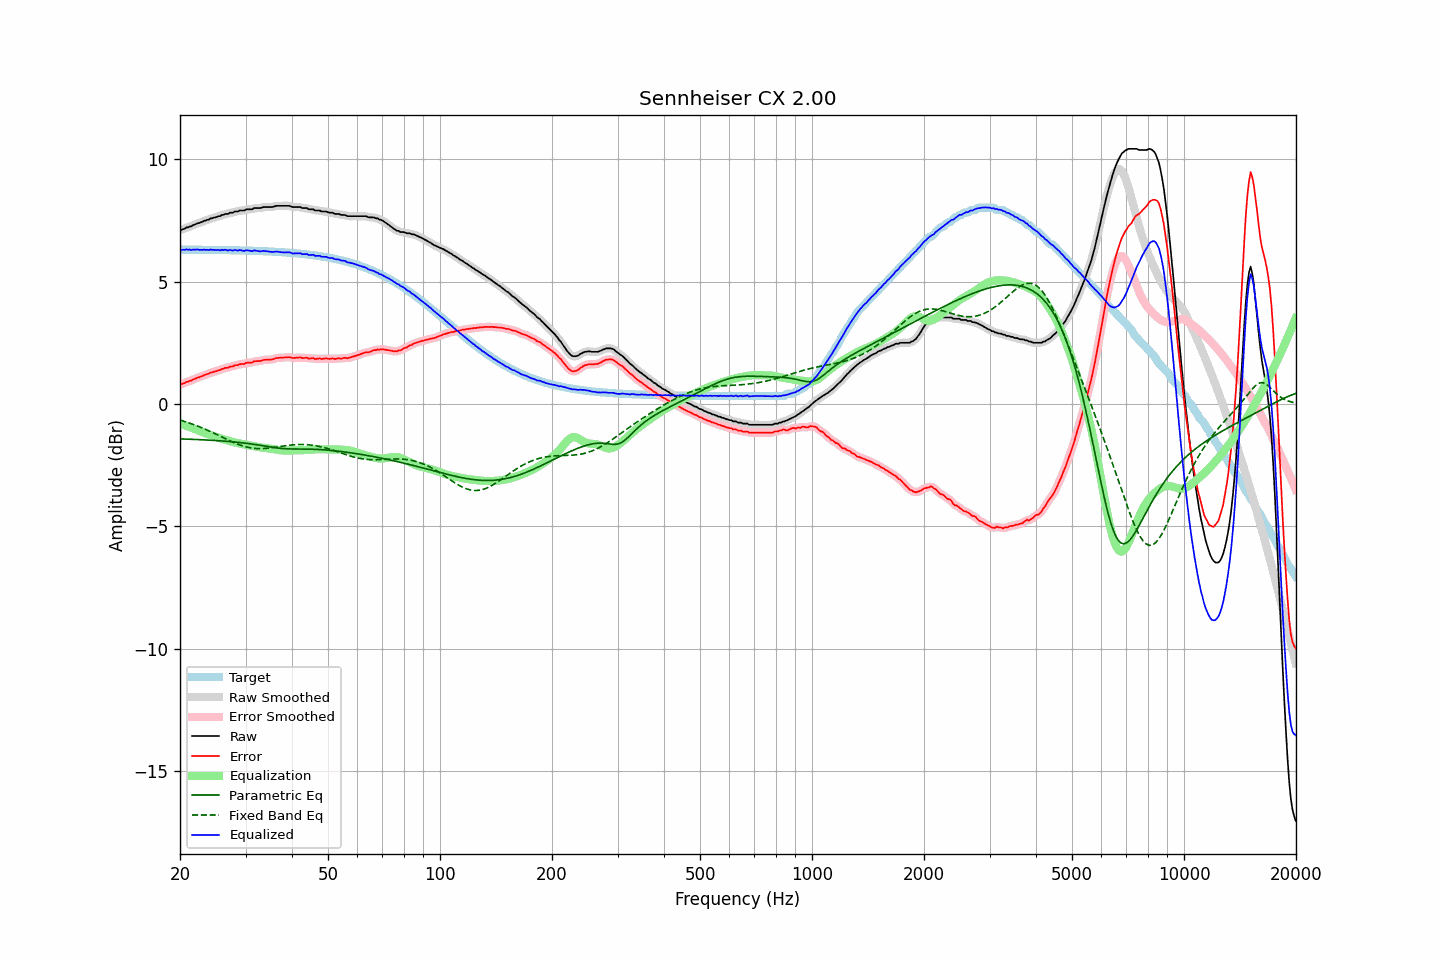

The table this chart was drawn from, first rows:
frequency, raw, error, smoothed, error_smoothed, equalization, parametric_eq, fixed_band_eq, equalized_raw, equalized_smoothed, target
20.00, 7.11, 0.81, 7.10, 0.80, -0.79, -1.42, -0.66, 6.32, 6.31, 6.31
20.20, 7.11, 0.81, 7.12, 0.82, -0.82, -1.43, -0.68, 6.29, 6.30, 6.31
20.40, 7.14, 0.84, 7.14, 0.84, -0.84, -1.43, -0.70, 6.30, 6.30, 6.30
20.61, 7.16, 0.86, 7.17, 0.86, -0.87, -1.43, -0.72, 6.29, 6.30, 6.30
20.81, 7.21, 0.91, 7.20, 0.89, -0.89, -1.43, -0.74, 6.32, 6.31, 6.30
21.02, 7.21, 0.91, 7.22, 0.92, -0.92, -1.44, -0.76, 6.29, 6.30, 6.30
21.23, 7.25, 0.95, 7.24, 0.94, -0.94, -1.44, -0.78, 6.31, 6.30, 6.30
21.44, 7.25, 0.95, 7.26, 0.96, -0.97, -1.44, -0.80, 6.28, 6.30, 6.30
21.66, 7.30, 1.00, 7.29, 0.99, -0.99, -1.44, -0.83, 6.31, 6.30, 6.30
21.87, 7.32, 1.02, 7.32, 1.02, -1.02, -1.45, -0.85, 6.30, 6.30, 6.30
22.09, 7.35, 1.05, 7.35, 1.05, -1.05, -1.45, -0.88, 6.31, 6.31, 6.30
22.31, 7.38, 1.08, 7.37, 1.07, -1.07, -1.45, -0.90, 6.31, 6.30, 6.30
22.54, 7.39, 1.09, 7.40, 1.10, -1.10, -1.46, -0.93, 6.29, 6.30, 6.30
22.76, 7.42, 1.12, 7.42, 1.12, -1.12, -1.46, -0.95, 6.30, 6.30, 6.30
22.99, 7.44, 1.14, 7.44, 1.15, -1.15, -1.46, -0.98, 6.29, 6.29, 6.30
23.22, 7.48, 1.18, 7.47, 1.18, -1.17, -1.46, -1.01, 6.31, 6.30, 6.30
23.45, 7.49, 1.19, 7.49, 1.20, -1.20, -1.47, -1.04, 6.29, 6.29, 6.30
23.69, 7.52, 1.22, 7.52, 1.22, -1.22, -1.47, -1.07, 6.30, 6.30, 6.30
23.92, 7.53, 1.24, 7.54, 1.25, -1.25, -1.48, -1.10, 6.28, 6.29, 6.29
24.16, 7.58, 1.29, 7.57, 1.27, -1.27, -1.48, -1.13, 6.31, 6.30, 6.29
24.40, 7.58, 1.29, 7.59, 1.29, -1.29, -1.48, -1.16, 6.29, 6.30, 6.29
24.65, 7.61, 1.32, 7.61, 1.31, -1.31, -1.49, -1.19, 6.30, 6.29, 6.29
24.89, 7.62, 1.33, 7.62, 1.33, -1.33, -1.49, -1.22, 6.29, 6.29, 6.29
25.14, 7.64, 1.35, 7.64, 1.35, -1.36, -1.50, -1.25, 6.28, 6.29, 6.29
25.39, 7.67, 1.38, 7.66, 1.37, -1.38, -1.50, -1.28, 6.29, 6.29, 6.29
25.65, 7.67, 1.38, 7.68, 1.40, -1.40, -1.50, -1.31, 6.27, 6.29, 6.29
25.91, 7.72, 1.43, 7.71, 1.42, -1.42, -1.51, -1.35, 6.30, 6.29, 6.29
26.16, 7.72, 1.44, 7.73, 1.45, -1.44, -1.51, -1.38, 6.28, 6.29, 6.29
26.43, 7.76, 1.48, 7.75, 1.46, -1.46, -1.52, -1.41, 6.30, 6.29, 6.28
26.69, 7.76, 1.48, 7.76, 1.48, -1.48, -1.52, -1.44, 6.28, 6.28, 6.28
26.96, 7.76, 1.48, 7.78, 1.50, -1.50, -1.53, -1.47, 6.26, 6.28, 6.28
27.23, 7.81, 1.53, 7.79, 1.51, -1.52, -1.53, -1.50, 6.29, 6.27, 6.28
27.50, 7.81, 1.53, 7.81, 1.53, -1.53, -1.54, -1.53, 6.28, 6.28, 6.28
27.77, 7.81, 1.53, 7.83, 1.55, -1.55, -1.55, -1.56, 6.26, 6.28, 6.28
28.05, 7.86, 1.58, 7.84, 1.56, -1.57, -1.55, -1.59, 6.29, 6.27, 6.28
28.33, 7.86, 1.59, 7.86, 1.58, -1.58, -1.56, -1.62, 6.28, 6.28, 6.28
28.62, 7.86, 1.59, 7.88, 1.60, -1.60, -1.56, -1.64, 6.26, 6.28, 6.27
28.90, 7.90, 1.63, 7.89, 1.61, -1.61, -1.57, -1.67, 6.29, 6.27, 6.27
29.19, 7.90, 1.63, 7.90, 1.62, -1.63, -1.58, -1.69, 6.27, 6.27, 6.27
29.48, 7.90, 1.63, 7.91, 1.64, -1.64, -1.59, -1.71, 6.26, 6.27, 6.27
29.78, 7.90, 1.63, 7.91, 1.65, -1.65, -1.59, -1.73, 6.25, 6.26, 6.27
30.08, 7.94, 1.67, 7.93, 1.67, -1.66, -1.60, -1.75, 6.28, 6.27, 6.27
30.38, 7.95, 1.69, 7.95, 1.68, -1.68, -1.61, -1.77, 6.27, 6.27, 6.26
30.68, 7.95, 1.69, 7.95, 1.69, -1.69, -1.62, -1.78, 6.26, 6.26, 6.26
30.99, 7.95, 1.69, 7.95, 1.69, -1.70, -1.63, -1.79, 6.25, 6.25, 6.26
31.30, 7.95, 1.69, 7.97, 1.71, -1.71, -1.64, -1.80, 6.24, 6.25, 6.26
31.61, 8.00, 1.75, 7.98, 1.73, -1.73, -1.65, -1.81, 6.28, 6.26, 6.25
31.93, 8.00, 1.75, 8.00, 1.75, -1.74, -1.66, -1.82, 6.26, 6.26, 6.25
32.24, 8.00, 1.75, 8.00, 1.75, -1.75, -1.67, -1.82, 6.25, 6.25, 6.25
32.57, 8.00, 1.75, 8.00, 1.75, -1.76, -1.68, -1.82, 6.24, 6.24, 6.25
32.89, 8.00, 1.76, 8.01, 1.76, -1.77, -1.69, -1.82, 6.23, 6.24, 6.25
33.22, 8.02, 1.78, 8.02, 1.78, -1.78, -1.70, -1.82, 6.24, 6.24, 6.24
33.55, 8.04, 1.80, 8.03, 1.79, -1.79, -1.71, -1.82, 6.25, 6.25, 6.24
33.89, 8.04, 1.80, 8.04, 1.80, -1.79, -1.72, -1.82, 6.25, 6.25, 6.24
34.23, 8.04, 1.81, 8.04, 1.81, -1.80, -1.73, -1.81, 6.24, 6.24, 6.23
34.57, 8.04, 1.81, 8.04, 1.81, -1.81, -1.74, -1.80, 6.23, 6.23, 6.23
34.92, 8.04, 1.81, 8.04, 1.81, -1.82, -1.75, -1.80, 6.22, 6.22, 6.23
35.27, 8.04, 1.82, 8.04, 1.82, -1.83, -1.76, -1.79, 6.21, 6.21, 6.22
35.62, 8.05, 1.83, 8.06, 1.83, -1.84, -1.77, -1.78, 6.21, 6.21, 6.22
35.97, 8.07, 1.85, 8.07, 1.85, -1.85, -1.78, -1.77, 6.22, 6.22, 6.22
... 635 more rows
